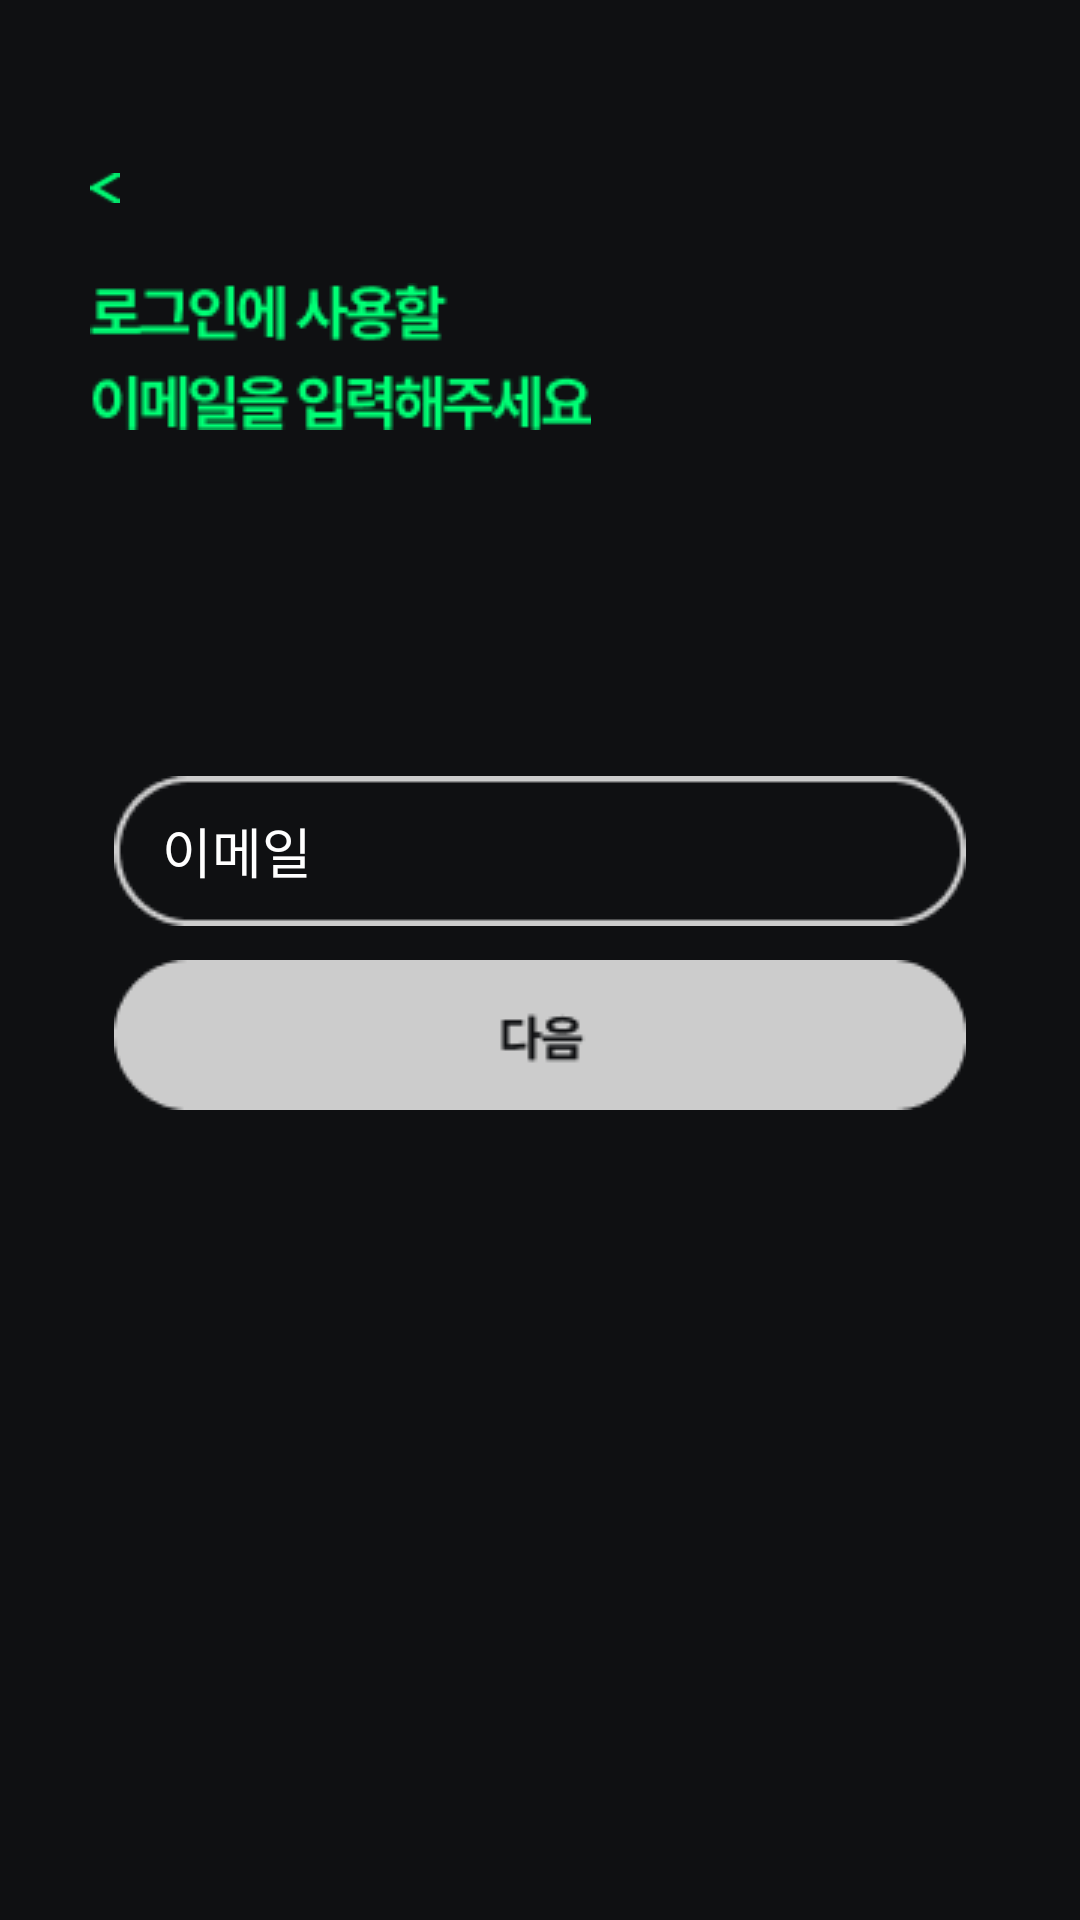

Here is an Android app screen rendered from its layout file. Give the layout XML and the strings, colors and styles it references.
<!-- AndroidManifest.xml: activity theme Theme.Gurulogin.Fullscreen -->
<!-- res/layout/activity_signup.xml -->
<?xml version="1.0" encoding="utf-8"?>
<LinearLayout xmlns:android="http://schemas.android.com/apk/res/android"
    xmlns:app="http://schemas.android.com/apk/res-auto"
    xmlns:tools="http://schemas.android.com/tools"
    android:layout_width="match_parent"
    android:layout_height="match_parent"
    tools:context=".MainActivity"
    android:orientation="horizontal"
    android:background="#0F1012">

    <LinearLayout
        android:id="@+id/signup_left_margin"
        android:layout_width="wrap_content"
        android:layout_height="match_parent"
        android:layout_weight="0.05"/>

    
    <LinearLayout
        android:id="@+id/first_horizontal_layout"
        android:layout_width="0dp"
        android:layout_height="match_parent"
        android:layout_weight="0.5"
        android:orientation="vertical">

        <LinearLayout
            android:id="@+id/signup_upper_margin"
            android:layout_width="match_parent"
            android:layout_height="wrap_content"
            android:layout_weight="0.15"
            android:orientation="horizontal">
        </LinearLayout>

        <android.widget.Button
            android:id="@+id/backbutton"
            android:layout_width="10dp"
            android:layout_height="10dp"
            android:layout_gravity=""
            android:background="@drawable/backbutton" />

        <LinearLayout
            android:id="@+id/backbuttonbottom_margin"
            android:layout_width="match_parent"
            android:layout_height="wrap_content"
            android:layout_weight="0.07"
            android:orientation="horizontal">
        </LinearLayout>

        <ImageView
            android:layout_width="wrap_content"
            android:layout_height="wrap_content"
            android:src="@drawable/signup_emailplease"
            android:layout_gravity=""
            android:layout_centerHorizontal="true">
        </ImageView>

        <LinearLayout
            android:id="@+id/newemail_upper_margin"
            android:layout_width="match_parent"
            android:layout_height="wrap_content"
            android:layout_weight="0.3"
            android:orientation="horizontal">
        </LinearLayout>

        <EditText
            android:id="@+id/newEmail"
            android:layout_width="wrap_content"
            android:layout_height="wrap_content"
            android:layout_gravity="center"
            android:background="@drawable/textlayout"
            android:ems="10"
            android:hint="이메일"
            style="@style/Editpretendardmedium"
            android:textColorHint="#FFFFFF"
            android:inputType="textEmailAddress"
            android:text=""
            android:paddingLeft="16dp"/>

        <LinearLayout
            android:id="@+id/newemail_bottom_margin"
            android:layout_width="match_parent"
            android:layout_height="wrap_content"
            android:layout_weight="0.03"
            android:orientation="horizontal">
        </LinearLayout>

        <android.widget.Button
            android:id="@+id/nextbutton"
            android:layout_width="wrap_content"
            android:layout_height="wrap_content"
            android:layout_gravity="center"
            android:background="@drawable/nextbutton_default" />

        <LinearLayout
            android:id="@+id/signup_bottom_margin"
            android:layout_width="match_parent"
            android:layout_height="wrap_content"
            android:layout_weight="0.7"
            android:orientation="horizontal">
        </LinearLayout>
    </LinearLayout>


    <LinearLayout
        android:id="@+id/signup_right_margin"
        android:layout_width="wrap_content"
        android:layout_height="match_parent"
        android:layout_weight="0.05"/>

</LinearLayout>
<!-- resources referenced by this layout -->
<resources>
  <!-- drawable backbutton: png bitmap (drawable, 222 bytes) -->
  <!-- drawable nextbutton_default: png bitmap (drawable, 1504 bytes) -->
  <!-- drawable signup_emailplease: png bitmap (drawable, 3941 bytes) -->
  <!-- drawable textlayout: png bitmap (drawable, 1477 bytes) -->
  <style name="Editpretendardmedium" parent="Widget.AppCompat.EditText">
          <item name="android:fontFamily">@font/pretendnardmedium</item>
      </style>
  <style name="Theme.Gurulogin.Fullscreen" parent="Theme.Gurulogin">
          <item name="android:actionBarStyle">@style/Widget.Theme.Gurulogin.ActionBar.Fullscreen
          </item>
          <item name="android:windowActionBarOverlay">true</item>
          <item name="android:windowBackground">@null</item>
      </style>
  <style name="Theme.Gurulogin" parent="Base.Theme.Gurulogin" />
  <style name="Widget.Theme.Gurulogin.ActionBar.Fullscreen" parent="Widget.AppCompat.ActionBar">
          <item name="android:background">@color/black_overlay</item>
      </style>
  <style name="Base.Theme.Gurulogin" parent="Theme.Material3.DayNight.NoActionBar">
          
          
      </style>
  <color name="black_overlay">#66000000</color>
</resources>
